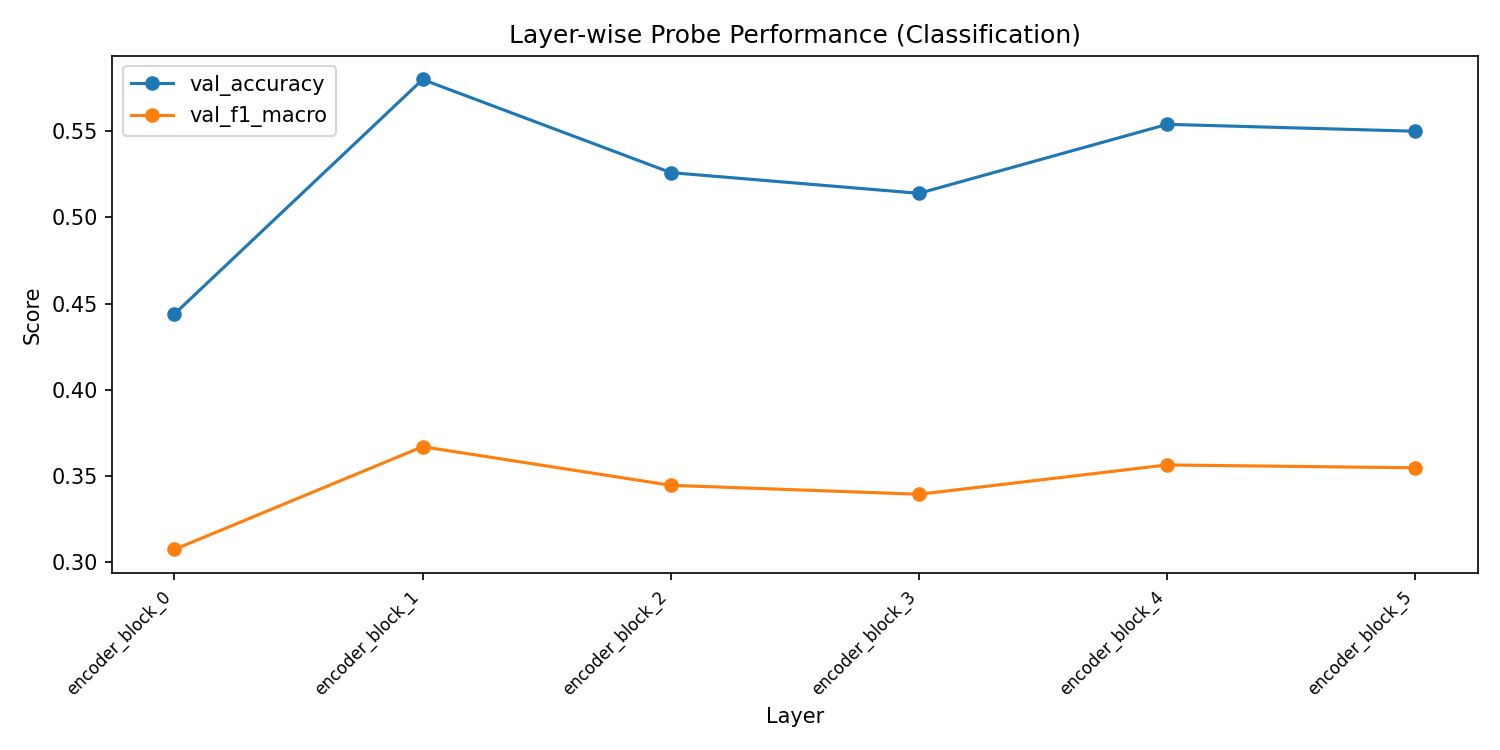

The file beside this chart, header and first rows:
layer, val_accuracy, val_f1_macro, val_f1_weighted, train_loss
encoder_block_0, 0.444, 0.3075, 0.615, 0.4448
encoder_block_1, 0.58, 0.3671, 0.7342, 0.3902
encoder_block_2, 0.526, 0.3447, 0.6894, 0.3626
encoder_block_3, 0.514, 0.3395, 0.679, 0.3241
encoder_block_4, 0.554, 0.3565, 0.713, 0.2812
encoder_block_5, 0.55, 0.3548, 0.7097, 0.2636
